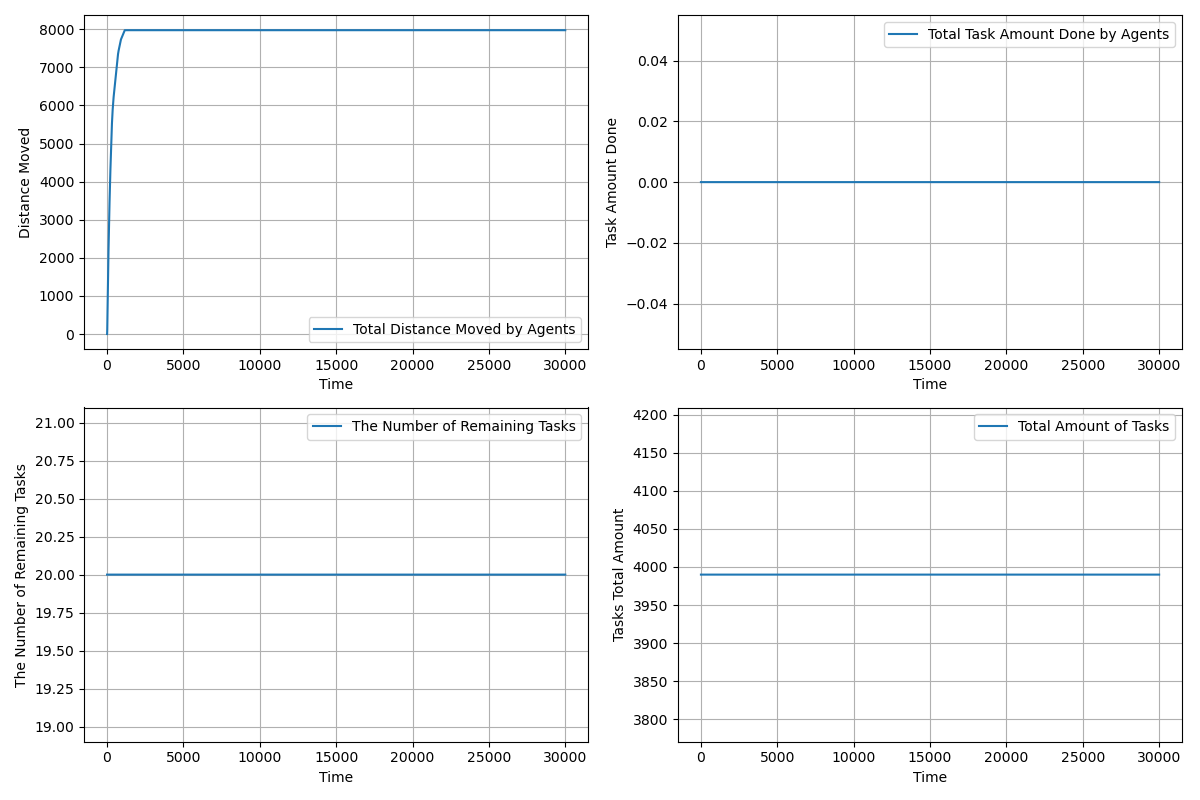

Source data for this figure (header and first rows):
time, agents_total_distance_moved, agents_total_task_amount_done, completed_tasks, remaining_tasks, tasks_total_amount_left
1.0, 2, 0.0, 0, 20, 3990
2.0, 3.443, 0.0, 0, 20, 3990
3.0, 6.283, 0.0, 0, 20, 3990
4.0, 10.52, 0.0, 0, 20, 3990
5.0, 16.16, 0.0, 0, 20, 3990
6.0, 23.2, 0.0, 0, 20, 3990
7.0, 31.64, 0.0, 0, 20, 3990
8.0, 41.47, 0.0, 0, 20, 3990
9.0, 52.71, 0.0, 0, 20, 3990
10.0, 65.35, 0.0, 0, 20, 3990
11.0, 79.38, 0.0, 0, 20, 3990
12.0, 94.82, 0.0, 0, 20, 3990
13.0, 111.7, 0.0, 0, 20, 3990
14.0, 129.9, 0.0, 0, 20, 3990
15.0, 149.5, 0.0, 0, 20, 3990
16.0, 170.6, 0.0, 0, 20, 3990
17.0, 193, 0.0, 0, 20, 3990
18.0, 216.8, 0.0, 0, 20, 3990
19.0, 242.1, 0.0, 0, 20, 3990
20.0, 268.7, 0.0, 0, 20, 3990
21.0, 296.7, 0.0, 0, 20, 3990
22.0, 324.7, 0.0, 0, 20, 3990
23.0, 352.7, 0.0, 0, 20, 3990
24.0, 380.7, 0.0, 0, 20, 3990
25.0, 408.7, 0.0, 0, 20, 3990
26.0, 436.7, 0.0, 0, 20, 3990
27.0, 464.7, 0.0, 0, 20, 3990
28.0, 492.7, 0.0, 0, 20, 3990
29.0, 520.7, 0.0, 0, 20, 3990
30.0, 548.7, 0.0, 0, 20, 3990
31.0, 576.7, 0.0, 0, 20, 3990
32.0, 604.7, 0.0, 0, 20, 3990
33.0, 632.7, 0.0, 0, 20, 3990
34.0, 660.7, 0.0, 0, 20, 3990
35.0, 688.7, 0.0, 0, 20, 3990
36.0, 716.7, 0.0, 0, 20, 3990
37.0, 744.7, 0.0, 0, 20, 3990
38.0, 772.7, 0.0, 0, 20, 3990
39.0, 800.7, 0.0, 0, 20, 3990
40.0, 828.7, 0.0, 0, 20, 3990
41.0, 856.7, 0.0, 0, 20, 3990
42.0, 884.7, 0.0, 0, 20, 3990
43.0, 912.7, 0.0, 0, 20, 3990
44.0, 940.7, 0.0, 0, 20, 3990
45.0, 968.7, 0.0, 0, 20, 3990
46.0, 996.7, 0.0, 0, 20, 3990
47.0, 1024, 0.0, 0, 20, 3990
48.0, 1051, 0.0, 0, 20, 3990
49.0, 1077, 0.0, 0, 20, 3990
50.0, 1103, 0.0, 0, 20, 3990
51.0, 1129, 0.0, 0, 20, 3990
52.0, 1155, 0.0, 0, 20, 3990
53.0, 1181, 0.0, 0, 20, 3990
54.0, 1207, 0.0, 0, 20, 3990
55.0, 1233, 0.0, 0, 20, 3990
56.0, 1259, 0.0, 0, 20, 3990
57.0, 1284, 0.0, 0, 20, 3990
58.0, 1309, 0.0, 0, 20, 3990
59.0, 1334, 0.0, 0, 20, 3990
60.0, 1359, 0.0, 0, 20, 3990
... 29,941 more rows
